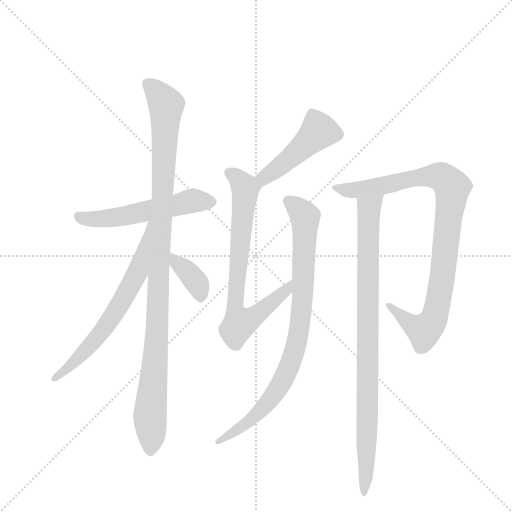
t = 0.00 s
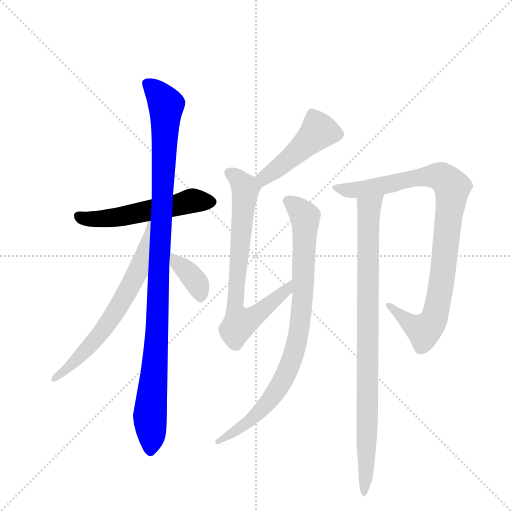
t = 1.55 s
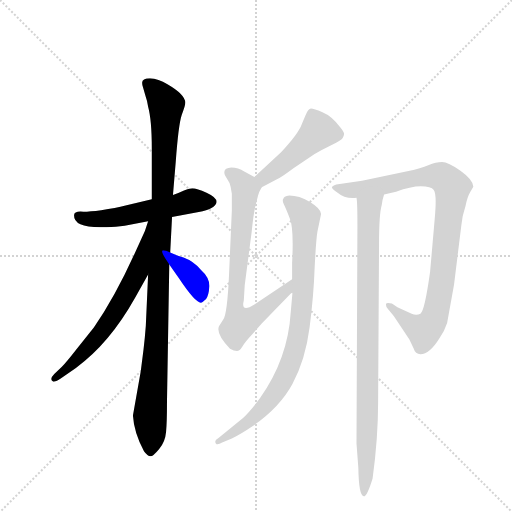
t = 3.09 s
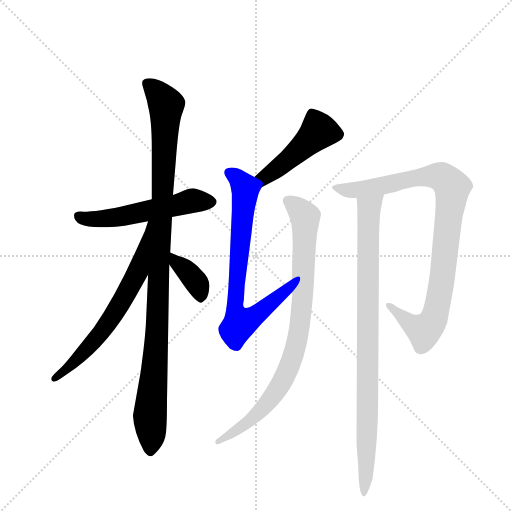
t = 4.64 s
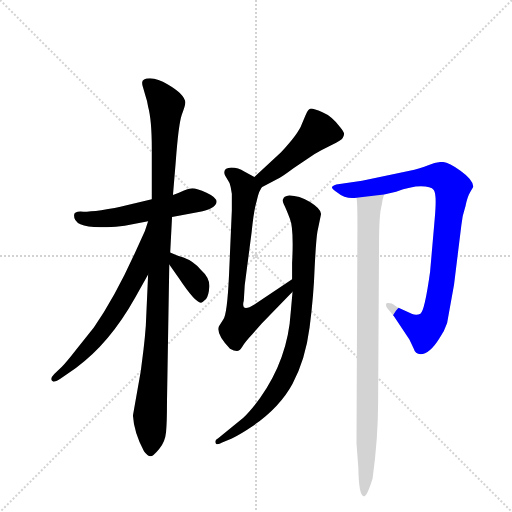
t = 6.19 s
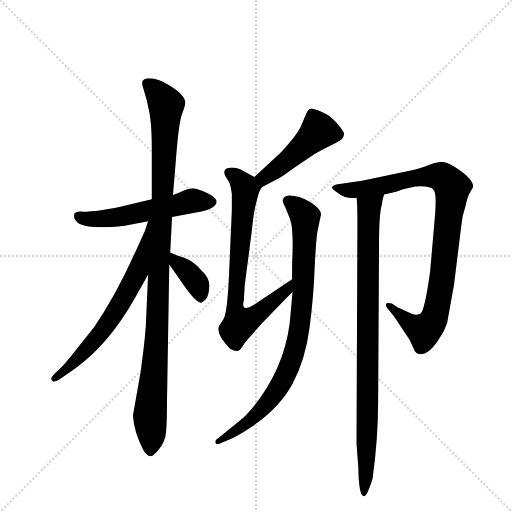
t = 7.73 s

The animated SVG that drew these frames (rendered in a browser with its animation timeline set to each time). Animation: 9 CSS @keyframes rules; one cycle of 7.73 s.

<svg version="1.1" viewBox="0 0 1024 1024" xmlns="http://www.w3.org/2000/svg">
  <g stroke="lightgray" stroke-dasharray="1,1" stroke-width="1" transform="scale(4, 4)">
    <line x1="0" y1="0" x2="256" y2="256"></line>
    <line x1="256" y1="0" x2="0" y2="256"></line>
    <line x1="128" y1="0" x2="128" y2="256"></line>
    <line x1="0" y1="128" x2="256" y2="128"></line>
  </g>
  <g transform="scale(0.92, -0.92) translate(60, -900)">
    <style type="text/css">
      
        @keyframes keyframes0 {
          from {
            stroke: blue;
            stroke-dashoffset: 551;
            stroke-width: 128;
          }
          64% {
            animation-timing-function: step-end;
            stroke: blue;
            stroke-dashoffset: 0;
            stroke-width: 128;
          }
          to {
            stroke: black;
            stroke-width: 1024;
          }
        }
        #make-me-a-hanzi-animation-0 {
          animation: keyframes0 0.6984049479166666s both;
          animation-delay: 0s;
          animation-timing-function: linear;
        }
      
        @keyframes keyframes1 {
          from {
            stroke: blue;
            stroke-dashoffset: 1073;
            stroke-width: 128;
          }
          78% {
            animation-timing-function: step-end;
            stroke: blue;
            stroke-dashoffset: 0;
            stroke-width: 128;
          }
          to {
            stroke: black;
            stroke-width: 1024;
          }
        }
        #make-me-a-hanzi-animation-1 {
          animation: keyframes1 1.1232096354166667s both;
          animation-delay: 0.6984049479166666s;
          animation-timing-function: linear;
        }
      
        @keyframes keyframes2 {
          from {
            stroke: blue;
            stroke-dashoffset: 661;
            stroke-width: 128;
          }
          68% {
            animation-timing-function: step-end;
            stroke: blue;
            stroke-dashoffset: 0;
            stroke-width: 128;
          }
          to {
            stroke: black;
            stroke-width: 1024;
          }
        }
        #make-me-a-hanzi-animation-2 {
          animation: keyframes2 0.7879231770833334s both;
          animation-delay: 1.8216145833333335s;
          animation-timing-function: linear;
        }
      
        @keyframes keyframes3 {
          from {
            stroke: blue;
            stroke-dashoffset: 369;
            stroke-width: 128;
          }
          55% {
            animation-timing-function: step-end;
            stroke: blue;
            stroke-dashoffset: 0;
            stroke-width: 128;
          }
          to {
            stroke: black;
            stroke-width: 1024;
          }
        }
        #make-me-a-hanzi-animation-3 {
          animation: keyframes3 0.55029296875s both;
          animation-delay: 2.609537760416667s;
          animation-timing-function: linear;
        }
      
        @keyframes keyframes4 {
          from {
            stroke: blue;
            stroke-dashoffset: 467;
            stroke-width: 128;
          }
          60% {
            animation-timing-function: step-end;
            stroke: blue;
            stroke-dashoffset: 0;
            stroke-width: 128;
          }
          to {
            stroke: black;
            stroke-width: 1024;
          }
        }
        #make-me-a-hanzi-animation-4 {
          animation: keyframes4 0.6300455729166666s both;
          animation-delay: 3.159830729166667s;
          animation-timing-function: linear;
        }
      
        @keyframes keyframes5 {
          from {
            stroke: blue;
            stroke-dashoffset: 744;
            stroke-width: 128;
          }
          71% {
            animation-timing-function: step-end;
            stroke: blue;
            stroke-dashoffset: 0;
            stroke-width: 128;
          }
          to {
            stroke: black;
            stroke-width: 1024;
          }
        }
        #make-me-a-hanzi-animation-5 {
          animation: keyframes5 0.85546875s both;
          animation-delay: 3.7898763020833335s;
          animation-timing-function: linear;
        }
      
        @keyframes keyframes6 {
          from {
            stroke: blue;
            stroke-dashoffset: 863;
            stroke-width: 128;
          }
          74% {
            animation-timing-function: step-end;
            stroke: blue;
            stroke-dashoffset: 0;
            stroke-width: 128;
          }
          to {
            stroke: black;
            stroke-width: 1024;
          }
        }
        #make-me-a-hanzi-animation-6 {
          animation: keyframes6 0.9523111979166666s both;
          animation-delay: 4.645345052083334s;
          animation-timing-function: linear;
        }
      
        @keyframes keyframes7 {
          from {
            stroke: blue;
            stroke-dashoffset: 938;
            stroke-width: 128;
          }
          75% {
            animation-timing-function: step-end;
            stroke: blue;
            stroke-dashoffset: 0;
            stroke-width: 128;
          }
          to {
            stroke: black;
            stroke-width: 1024;
          }
        }
        #make-me-a-hanzi-animation-7 {
          animation: keyframes7 1.0133463541666667s both;
          animation-delay: 5.597656250000001s;
          animation-timing-function: linear;
        }
      
        @keyframes keyframes8 {
          from {
            stroke: blue;
            stroke-dashoffset: 914;
            stroke-width: 128;
          }
          75% {
            animation-timing-function: step-end;
            stroke: blue;
            stroke-dashoffset: 0;
            stroke-width: 128;
          }
          to {
            stroke: black;
            stroke-width: 1024;
          }
        }
        #make-me-a-hanzi-animation-8 {
          animation: keyframes8 0.9938151041666666s both;
          animation-delay: 6.611002604166668s;
          animation-timing-function: linear;
        }
      
    </style>
    
      <path d="M 270 467 L 213 453 Q 192 447 160 443 Q 129 439 115 440 Q 101 440 101 432 Q 100 406 158 406 L 172 406 Q 192 406 211 409 L 262 419 L 314 428 L 372 439 Q 408 446 411 461 Q 411 471 389 481 Q 368 491 358 491 Q 353 491 340 486 Q 327 480 316 476 L 270 467 Z" fill="lightgray"></path>
    
      <path d="M 249 720 Q 249 715 251 710 L 257 689 Q 260 681 262 668 Q 270 639 270 577 L 270 467 L 262 303 L 257 192 Q 255 165 252 140 L 246 93 L 229 -3 Q 231 -39 253 -81 Q 261 -92 267 -92 Q 273 -92 286 -76 Q 299 -61 301 -39 Q 303 -18 303 25 L 308 325 L 310 351 L 314 428 L 316 476 L 322 548 Q 328 629 335 650 Q 343 671 343 677 Q 342 695 304 717 Q 284 729 266 730 Q 249 730 249 720 Z" fill="lightgray"></path>
    
      <path d="M 262 419 L 255 398 L 235 354 Q 191 256 144 188 L 105 139 Q 84 112 74 102 L 58 87 Q 46 75 56 70 Q 61 70 72 77 L 105 100 Q 178 153 234 253 L 262 303 C 342 446 271 447 262 419 Z" fill="lightgray"></path>
    
      <path d="M 308 325 L 329 295 Q 365 241 377 242 Q 381 243 388 250 Q 394 258 395 277 Q 396 296 377 313 Q 361 332 339 340 Q 318 347 310 351 C 283 364 291 350 308 325 Z" fill="lightgray"></path>
    
      <path d="M 509 493 L 540 509 Q 550 513 578 534 L 624 565 Q 640 575 661 585 Q 683 595 685 600 Q 688 605 688 609 Q 688 613 680 623 Q 661 648 641 656 Q 622 664 616 664 Q 610 664 604 649 L 596 630 Q 589 610 551 569 L 493 515 C 471 495 482 479 509 493 Z" fill="lightgray"></path>
    
      <path d="M 470 247 L 472 280 L 487 395 Q 491 434 495 451 L 501 475 Q 503 483 509 493 C 514 504 514 504 493 515 L 471 527 Q 458 536 443 536 Q 428 535 428 527 Q 427 525 429 519 L 439 502 Q 442 494 444 479 L 444 443 L 438 305 Q 434 215 425 205 L 416 191 Q 409 174 440 142 Q 449 137 455 137 Q 461 137 467 147 Q 473 157 489 174 L 509 197 L 576 266 C 597 288 600 310 575 293 L 493 238 Q 463 219 470 247 Z" fill="lightgray"></path>
    
      <path d="M 576 266 L 572 221 Q 566 120 505 34 Q 484 6 469 -8 L 415 -52 Q 408 -56 408 -59 Q 408 -71 423 -62 L 444 -53 Q 463 -44 488 -27 Q 548 14 576 66 Q 604 118 613 188 Q 622 258 624 318 Q 627 378 630 396 L 638 435 Q 638 446 614 461 Q 590 475 569 475 Q 556 473 556 468 Q 553 465 557 456 Q 562 446 570 425 Q 579 404 575 328 L 575 293 L 576 266 Z" fill="lightgray"></path>
    
      <path d="M 783 229 L 796 213 L 830 162 L 839 143 Q 843 130 854 130 Q 874 130 895 164 Q 907 182 912 198 L 927 281 L 943 411 Q 945 431 952 452 Q 956 472 962 482 L 969 494 Q 969 509 941 529 Q 914 548 901 548 Q 888 548 871 541 Q 855 534 828 528 L 727 507 L 671 499 Q 665 497 662 494 Q 659 491 674 481 Q 690 467 715 470 L 775 477 L 801 483 Q 833 495 855 495 Q 877 495 883 487 Q 890 478 885 424 L 875 309 Q 863 223 854 218 Q 845 213 835 218 L 804 232 L 792 240 Q 779 243 779 238 Q 779 233 783 229 Z" fill="lightgray"></path>
    
      <path d="M 715 470 Q 717 463 717 409 L 715 -64 L 719 -117 Q 720 -179 731 -179 Q 738 -179 750 -140 Q 762 -53 762 26 L 764 370 Q 764 435 770 455 Q 771 465 775 477 C 782 506 713 500 715 470 Z" fill="lightgray"></path>
    
    
      <clipPath id="make-me-a-hanzi-clip-0">
        <path d="M 270 467 L 213 453 Q 192 447 160 443 Q 129 439 115 440 Q 101 440 101 432 Q 100 406 158 406 L 172 406 Q 192 406 211 409 L 262 419 L 314 428 L 372 439 Q 408 446 411 461 Q 411 471 389 481 Q 368 491 358 491 Q 353 491 340 486 Q 327 480 316 476 L 270 467 Z"></path>
      </clipPath>
      <path clip-path="url(#make-me-a-hanzi-clip-0)" d="M 111 430 L 127 423 L 178 425 L 359 464 L 400 461" fill="none" id="make-me-a-hanzi-animation-0" stroke-dasharray="423 846" stroke-linecap="round"></path>
    
      <clipPath id="make-me-a-hanzi-clip-1">
        <path d="M 249 720 Q 249 715 251 710 L 257 689 Q 260 681 262 668 Q 270 639 270 577 L 270 467 L 262 303 L 257 192 Q 255 165 252 140 L 246 93 L 229 -3 Q 231 -39 253 -81 Q 261 -92 267 -92 Q 273 -92 286 -76 Q 299 -61 301 -39 Q 303 -18 303 25 L 308 325 L 310 351 L 314 428 L 316 476 L 322 548 Q 328 629 335 650 Q 343 671 343 677 Q 342 695 304 717 Q 284 729 266 730 Q 249 730 249 720 Z"></path>
      </clipPath>
      <path clip-path="url(#make-me-a-hanzi-clip-1)" d="M 262 718 L 302 671 L 283 207 L 266 -5 L 267 -83" fill="none" id="make-me-a-hanzi-animation-1" stroke-dasharray="945 1890" stroke-linecap="round"></path>
    
      <clipPath id="make-me-a-hanzi-clip-2">
        <path d="M 262 419 L 255 398 L 235 354 Q 191 256 144 188 L 105 139 Q 84 112 74 102 L 58 87 Q 46 75 56 70 Q 61 70 72 77 L 105 100 Q 178 153 234 253 L 262 303 C 342 446 271 447 262 419 Z"></path>
      </clipPath>
      <path clip-path="url(#make-me-a-hanzi-clip-2)" d="M 266 413 L 239 308 L 195 227 L 141 154 L 58 76" fill="none" id="make-me-a-hanzi-animation-2" stroke-dasharray="533 1066" stroke-linecap="round"></path>
    
      <clipPath id="make-me-a-hanzi-clip-3">
        <path d="M 308 325 L 329 295 Q 365 241 377 242 Q 381 243 388 250 Q 394 258 395 277 Q 396 296 377 313 Q 361 332 339 340 Q 318 347 310 351 C 283 364 291 350 308 325 Z"></path>
      </clipPath>
      <path clip-path="url(#make-me-a-hanzi-clip-3)" d="M 314 344 L 364 291 L 377 253" fill="none" id="make-me-a-hanzi-animation-3" stroke-dasharray="241 482" stroke-linecap="round"></path>
    
      <clipPath id="make-me-a-hanzi-clip-4">
        <path d="M 509 493 L 540 509 Q 550 513 578 534 L 624 565 Q 640 575 661 585 Q 683 595 685 600 Q 688 605 688 609 Q 688 613 680 623 Q 661 648 641 656 Q 622 664 616 664 Q 610 664 604 649 L 596 630 Q 589 610 551 569 L 493 515 C 471 495 482 479 509 493 Z"></path>
      </clipPath>
      <path clip-path="url(#make-me-a-hanzi-clip-4)" d="M 676 608 L 633 615 L 558 544 L 514 513 L 511 503" fill="none" id="make-me-a-hanzi-animation-4" stroke-dasharray="339 678" stroke-linecap="round"></path>
    
      <clipPath id="make-me-a-hanzi-clip-5">
        <path d="M 470 247 L 472 280 L 487 395 Q 491 434 495 451 L 501 475 Q 503 483 509 493 C 514 504 514 504 493 515 L 471 527 Q 458 536 443 536 Q 428 535 428 527 Q 427 525 429 519 L 439 502 Q 442 494 444 479 L 444 443 L 438 305 Q 434 215 425 205 L 416 191 Q 409 174 440 142 Q 449 137 455 137 Q 461 137 467 147 Q 473 157 489 174 L 509 197 L 576 266 C 597 288 600 310 575 293 L 493 238 Q 463 219 470 247 Z"></path>
      </clipPath>
      <path clip-path="url(#make-me-a-hanzi-clip-5)" d="M 439 524 L 456 513 L 473 490 L 451 250 L 461 197 L 499 217 L 565 272 L 571 286" fill="none" id="make-me-a-hanzi-animation-5" stroke-dasharray="616 1232" stroke-linecap="round"></path>
    
      <clipPath id="make-me-a-hanzi-clip-6">
        <path d="M 576 266 L 572 221 Q 566 120 505 34 Q 484 6 469 -8 L 415 -52 Q 408 -56 408 -59 Q 408 -71 423 -62 L 444 -53 Q 463 -44 488 -27 Q 548 14 576 66 Q 604 118 613 188 Q 622 258 624 318 Q 627 378 630 396 L 638 435 Q 638 446 614 461 Q 590 475 569 475 Q 556 473 556 468 Q 553 465 557 456 Q 562 446 570 425 Q 579 404 575 328 L 575 293 L 576 266 Z"></path>
      </clipPath>
      <path clip-path="url(#make-me-a-hanzi-clip-6)" d="M 567 463 L 603 429 L 598 257 L 591 183 L 576 122 L 548 61 L 517 19 L 487 -12 L 416 -60" fill="none" id="make-me-a-hanzi-animation-6" stroke-dasharray="735 1470" stroke-linecap="round"></path>
    
      <clipPath id="make-me-a-hanzi-clip-7">
        <path d="M 783 229 L 796 213 L 830 162 L 839 143 Q 843 130 854 130 Q 874 130 895 164 Q 907 182 912 198 L 927 281 L 943 411 Q 945 431 952 452 Q 956 472 962 482 L 969 494 Q 969 509 941 529 Q 914 548 901 548 Q 888 548 871 541 Q 855 534 828 528 L 727 507 L 671 499 Q 665 497 662 494 Q 659 491 674 481 Q 690 467 715 470 L 775 477 L 801 483 Q 833 495 855 495 Q 877 495 883 487 Q 890 478 885 424 L 875 309 Q 863 223 854 218 Q 845 213 835 218 L 804 232 L 792 240 Q 779 243 779 238 Q 779 233 783 229 Z"></path>
      </clipPath>
      <path clip-path="url(#make-me-a-hanzi-clip-7)" d="M 668 493 L 708 487 L 888 518 L 904 513 L 924 491 L 903 306 L 885 210 L 870 188 L 851 185 L 786 236" fill="none" id="make-me-a-hanzi-animation-7" stroke-dasharray="810 1620" stroke-linecap="round"></path>
    
      <clipPath id="make-me-a-hanzi-clip-8">
        <path d="M 715 470 Q 717 463 717 409 L 715 -64 L 719 -117 Q 720 -179 731 -179 Q 738 -179 750 -140 Q 762 -53 762 26 L 764 370 Q 764 435 770 455 Q 771 465 775 477 C 782 506 713 500 715 470 Z"></path>
      </clipPath>
      <path clip-path="url(#make-me-a-hanzi-clip-8)" d="M 768 473 L 741 443 L 739 5 L 731 -174" fill="none" id="make-me-a-hanzi-animation-8" stroke-dasharray="786 1572" stroke-linecap="round"></path>
    
  </g>
</svg>
